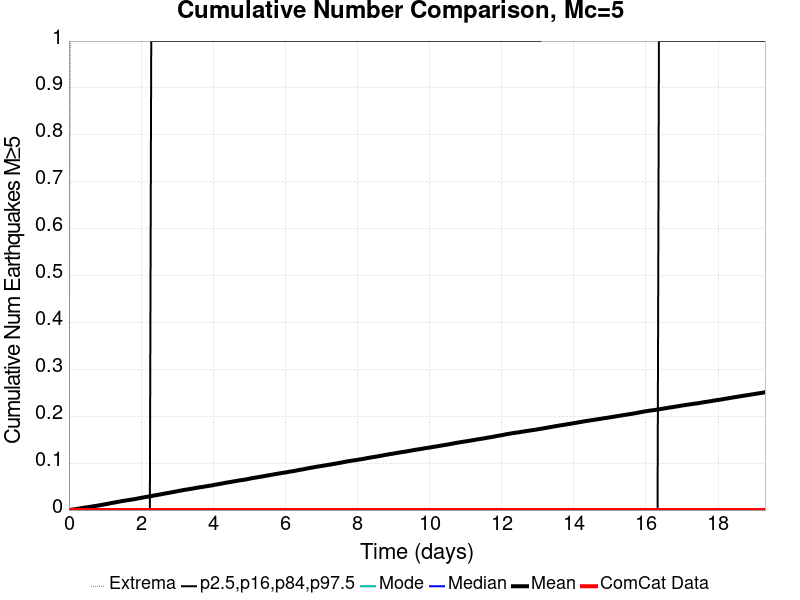

The table this chart was drawn from, first rows:
Time (days), ComCat Data, Simulation Mean, Simulation Median, Simulation Mode, Simulation Minimum, Simulation Maximum, 2.5 %-ile, 16 %-ile, 84 %-ile, 97.5 %-ile
0.0, 0.0, 0.0, 0.0, 0.0, 0.0, 0.0, 0.0, 0.0, 0.0, 0.0
0.03868, 0.0, 3.7E-4, 0.0, 0.0, 0.0, 1.0, 0.0, 0.0, 0.0, 0.0
0.07736, 0.0, 8.1E-4, 0.0, 0.0, 0.0, 3.0, 0.0, 0.0, 0.0, 0.0
0.116, 0.0, 0.00121, 0.0, 0.0, 0.0, 3.0, 0.0, 0.0, 0.0, 0.0
0.1547, 0.0, 0.00162, 0.0, 0.0, 0.0, 3.0, 0.0, 0.0, 0.0, 0.0
0.1934, 0.0, 0.00207, 0.0, 0.0, 0.0, 4.0, 0.0, 0.0, 0.0, 0.0
0.2321, 0.0, 0.00253, 0.0, 0.0, 0.0, 4.0, 0.0, 0.0, 0.0, 0.0
0.2708, 0.0, 0.00306, 0.0, 0.0, 0.0, 4.0, 0.0, 0.0, 0.0, 0.0
0.3094, 0.0, 0.00358, 0.0, 0.0, 0.0, 5.0, 0.0, 0.0, 0.0, 0.0
0.3481, 0.0, 0.00409, 0.0, 0.0, 0.0, 6.0, 0.0, 0.0, 0.0, 0.0
0.3868, 0.0, 0.00461, 0.0, 0.0, 0.0, 8.0, 0.0, 0.0, 0.0, 0.0
0.4255, 0.0, 0.00513, 0.0, 0.0, 0.0, 10.0, 0.0, 0.0, 0.0, 0.0
0.4642, 0.0, 0.00561, 0.0, 0.0, 0.0, 10.0, 0.0, 0.0, 0.0, 0.0
0.5028, 0.0, 0.00598, 0.0, 0.0, 0.0, 10.0, 0.0, 0.0, 0.0, 0.0
0.5415, 0.0, 0.00645, 0.0, 0.0, 0.0, 10.0, 0.0, 0.0, 0.0, 0.0
0.5802, 0.0, 0.00683, 0.0, 0.0, 0.0, 10.0, 0.0, 0.0, 0.0, 0.0
0.6189, 0.0, 0.00726, 0.0, 0.0, 0.0, 10.0, 0.0, 0.0, 0.0, 0.0
0.6576, 0.0, 0.0078, 0.0, 0.0, 0.0, 10.0, 0.0, 0.0, 0.0, 0.0
0.6962, 0.0, 0.00836, 0.0, 0.0, 0.0, 10.0, 0.0, 0.0, 0.0, 0.0
0.7349, 0.0, 0.00879, 0.0, 0.0, 0.0, 10.0, 0.0, 0.0, 0.0, 0.0
0.7736, 0.0, 0.0092, 0.0, 0.0, 0.0, 10.0, 0.0, 0.0, 0.0, 0.0
0.8123, 0.0, 0.00977, 0.0, 0.0, 0.0, 10.0, 0.0, 0.0, 0.0, 0.0
0.851, 0.0, 0.01019, 0.0, 0.0, 0.0, 10.0, 0.0, 0.0, 0.0, 0.0
0.8896, 0.0, 0.01074, 0.0, 0.0, 0.0, 10.0, 0.0, 0.0, 0.0, 0.0
0.9283, 0.0, 0.01128, 0.0, 0.0, 0.0, 10.0, 0.0, 0.0, 0.0, 0.0
0.967, 0.0, 0.01182, 0.0, 0.0, 0.0, 10.0, 0.0, 0.0, 0.0, 0.0
1.006, 0.0, 0.01234, 0.0, 0.0, 0.0, 12.0, 0.0, 0.0, 0.0, 0.0
1.044, 0.0, 0.01295, 0.0, 0.0, 0.0, 12.0, 0.0, 0.0, 0.0, 0.0
1.083, 0.0, 0.01345, 0.0, 0.0, 0.0, 12.0, 0.0, 0.0, 0.0, 0.0
1.122, 0.0, 0.01411, 0.0, 0.0, 0.0, 12.0, 0.0, 0.0, 0.0, 0.0
1.16, 0.0, 0.01473, 0.0, 0.0, 0.0, 12.0, 0.0, 0.0, 0.0, 0.0
1.199, 0.0, 0.0152, 0.0, 0.0, 0.0, 12.0, 0.0, 0.0, 0.0, 0.0
1.238, 0.0, 0.01573, 0.0, 0.0, 0.0, 12.0, 0.0, 0.0, 0.0, 0.0
1.276, 0.0, 0.01623, 0.0, 0.0, 0.0, 12.0, 0.0, 0.0, 0.0, 0.0
1.315, 0.0, 0.01686, 0.0, 0.0, 0.0, 13.0, 0.0, 0.0, 0.0, 0.0
1.354, 0.0, 0.01749, 0.0, 0.0, 0.0, 13.0, 0.0, 0.0, 0.0, 0.0
1.392, 0.0, 0.01797, 0.0, 0.0, 0.0, 13.0, 0.0, 0.0, 0.0, 0.0
1.431, 0.0, 0.01861, 0.0, 0.0, 0.0, 13.0, 0.0, 0.0, 0.0, 0.0
1.47, 0.0, 0.01907, 0.0, 0.0, 0.0, 13.0, 0.0, 0.0, 0.0, 0.0
1.509, 0.0, 0.01951, 0.0, 0.0, 0.0, 13.0, 0.0, 0.0, 0.0, 0.0
1.547, 0.0, 0.02002, 0.0, 0.0, 0.0, 13.0, 0.0, 0.0, 0.0, 0.0
1.586, 0.0, 0.02047, 0.0, 0.0, 0.0, 13.0, 0.0, 0.0, 0.0, 0.0
1.625, 0.0, 0.02094, 0.0, 0.0, 0.0, 13.0, 0.0, 0.0, 0.0, 0.0
1.663, 0.0, 0.02134, 0.0, 0.0, 0.0, 13.0, 0.0, 0.0, 0.0, 0.0
1.702, 0.0, 0.02188, 0.0, 0.0, 0.0, 13.0, 0.0, 0.0, 0.0, 0.0
1.741, 0.0, 0.02244, 0.0, 0.0, 0.0, 13.0, 0.0, 0.0, 0.0, 0.0
1.779, 0.0, 0.02287, 0.0, 0.0, 0.0, 13.0, 0.0, 0.0, 0.0, 0.0
1.818, 0.0, 0.02329, 0.0, 0.0, 0.0, 13.0, 0.0, 0.0, 0.0, 0.0
1.857, 0.0, 0.02383, 0.0, 0.0, 0.0, 13.0, 0.0, 0.0, 0.0, 0.0
1.895, 0.0, 0.02445, 0.0, 0.0, 0.0, 13.0, 0.0, 0.0, 0.0, 0.0
1.934, 0.0, 0.02504, 0.0, 0.0, 0.0, 13.0, 0.0, 0.0, 0.0, 0.0
1.973, 0.0, 0.02558, 0.0, 0.0, 0.0, 13.0, 0.0, 0.0, 0.0, 0.0
2.011, 0.0, 0.02612, 0.0, 0.0, 0.0, 14.0, 0.0, 0.0, 0.0, 0.0
2.05, 0.0, 0.02674, 0.0, 0.0, 0.0, 15.0, 0.0, 0.0, 0.0, 0.0
2.089, 0.0, 0.02726, 0.0, 0.0, 0.0, 15.0, 0.0, 0.0, 0.0, 0.0
2.127, 0.0, 0.02776, 0.0, 0.0, 0.0, 15.0, 0.0, 0.0, 0.0, 0.0
2.166, 0.0, 0.0282, 0.0, 0.0, 0.0, 15.0, 0.0, 0.0, 0.0, 0.0
2.205, 0.0, 0.02874, 0.0, 0.0, 0.0, 15.0, 0.0, 0.0, 0.0, 0.0
2.243, 0.0, 0.02923, 0.0, 0.0, 0.0, 15.0, 0.0, 0.0, 0.0, 0.0
2.282, 0.0, 0.02979, 0.0, 0.0, 0.0, 15.0, 0.0, 0.0, 0.0, 1.0
... 440 more rows
